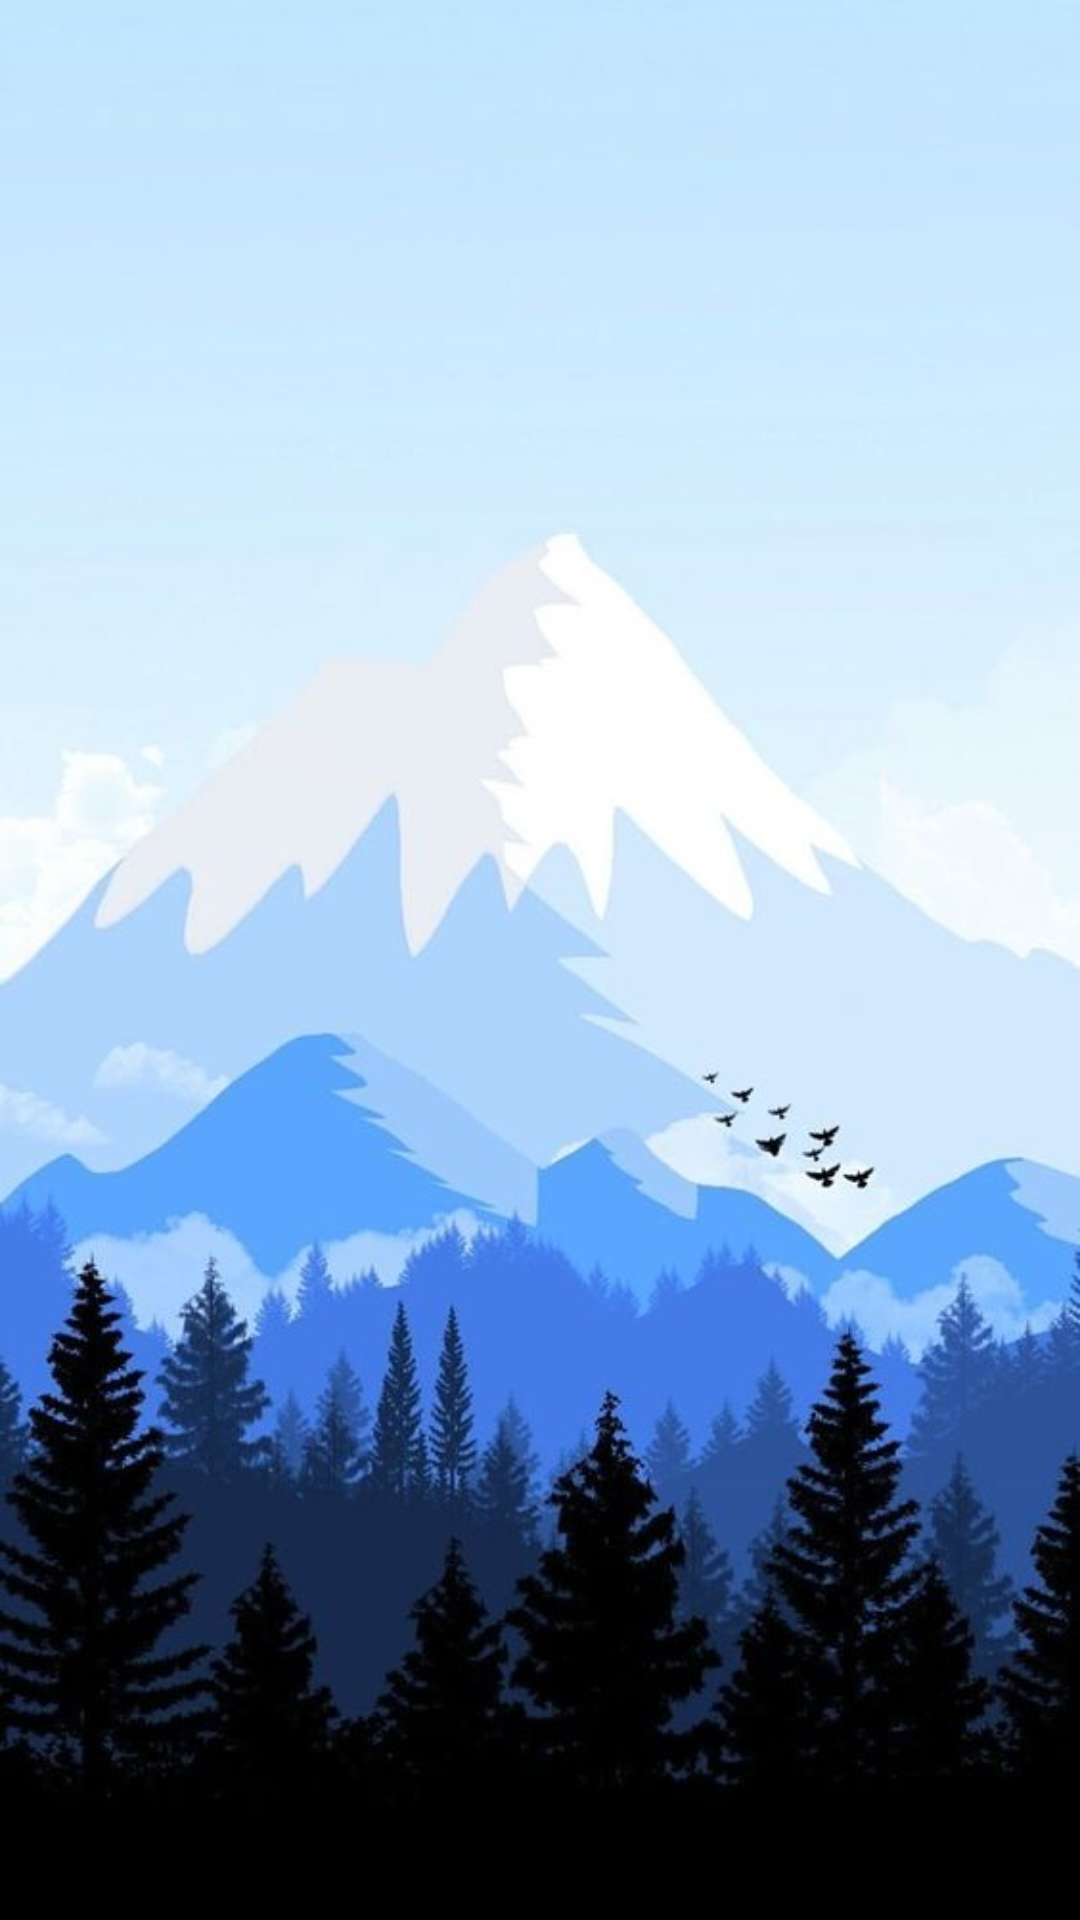

Layout XML and referenced resources for this Android screen:
<!-- AndroidManifest.xml: application theme Theme.MyPill2 -->
<!-- res/layout/fragment_settings.xml -->
<?xml version="1.0" encoding="utf-8"?>
<LinearLayout xmlns:android="http://schemas.android.com/apk/res/android"
    android:layout_width="match_parent"
    android:layout_height="match_parent"
    android:background="@drawable/background_light"
    android:gravity="center"
    android:orientation="vertical">
</LinearLayout>
<!-- resources referenced by this layout -->
<resources>
  <!-- drawable background_light: jpg bitmap (drawable, 38891 bytes) -->
  <style name="Theme.MyPill2" parent="Theme.MaterialComponents.DayNight.DarkActionBar">
          
          <item name="colorPrimary">@color/purple_500</item>
          <item name="colorPrimaryVariant">@color/purple_700</item>
          <item name="colorOnPrimary">@color/white</item>
          
          <item name="colorSecondary">@color/teal_200</item>
          <item name="colorSecondaryVariant">@color/teal_700</item>
          <item name="colorOnSecondary">@color/black</item>
          <item name="background">@drawable/background_light</item>
          
          <item name="android:statusBarColor" tools:targetApi="l">?attr/colorPrimaryVariant</item>
          
      </style>
  <color name="purple_500">#273B7A</color>
  <color name="purple_700">#AB1E3FA6</color>
  <color name="white">#FFFFFFFF</color>
  <color name="teal_200">#FF03DAC5</color>
  <color name="teal_700">#FF018786</color>
  <color name="black">#FF000000</color>
</resources>
